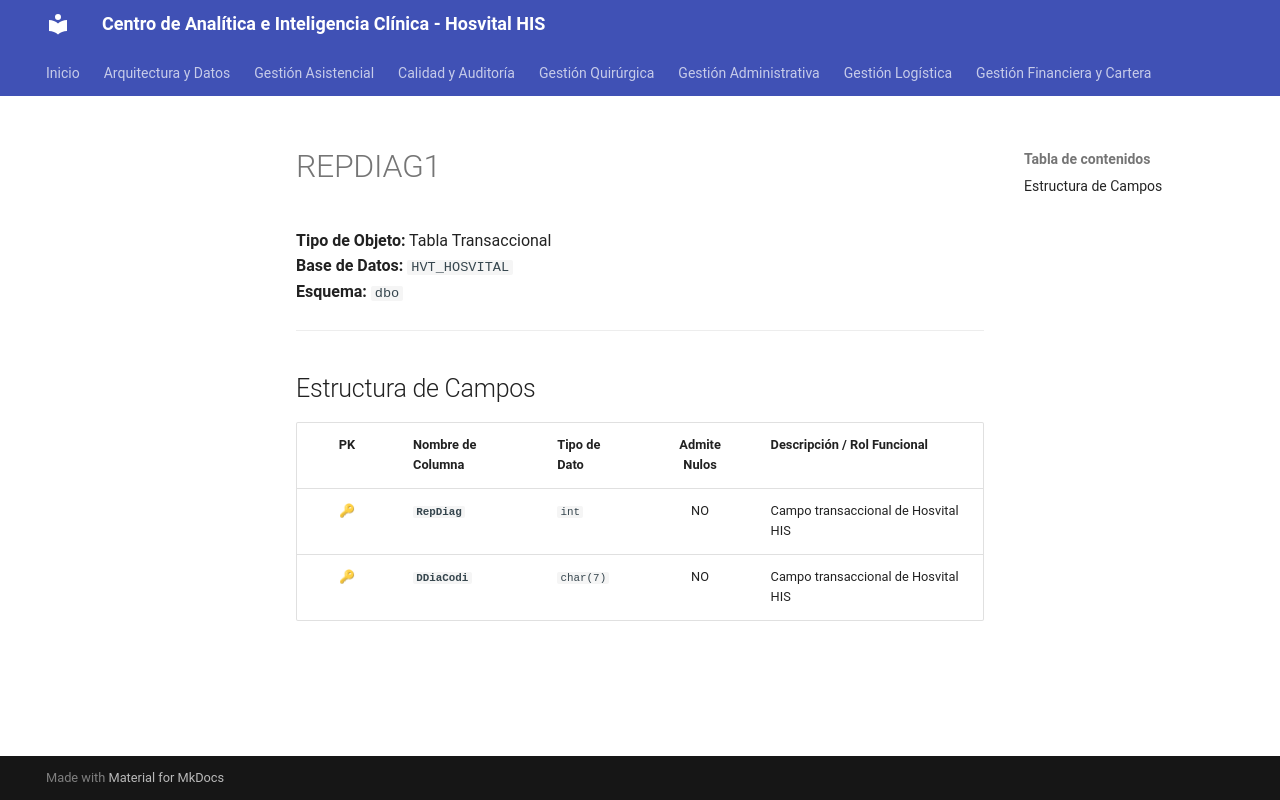

repository: SoporteSaludtech/superset-docs · page: diccionario-general/REPDIAG1/index.html · generator: mkdocs

# REPDIAG1

**Tipo de Objeto:** Tabla Transaccional  
**Base de Datos:** `HVT_HOSVITAL`  
**Esquema:** `dbo`

---

## Estructura de Campos

| PK | Nombre de Columna | Tipo de Dato | Admite Nulos | Descripción / Rol Funcional |
| :-: | :--- | :--- | :-: | :--- |
| 🔑 | **`RepDiag`** | `int` | NO | Campo transaccional de Hosvital HIS |
| 🔑 | **`DDiaCodi`** | `char(7)` | NO | Campo transaccional de Hosvital HIS |
